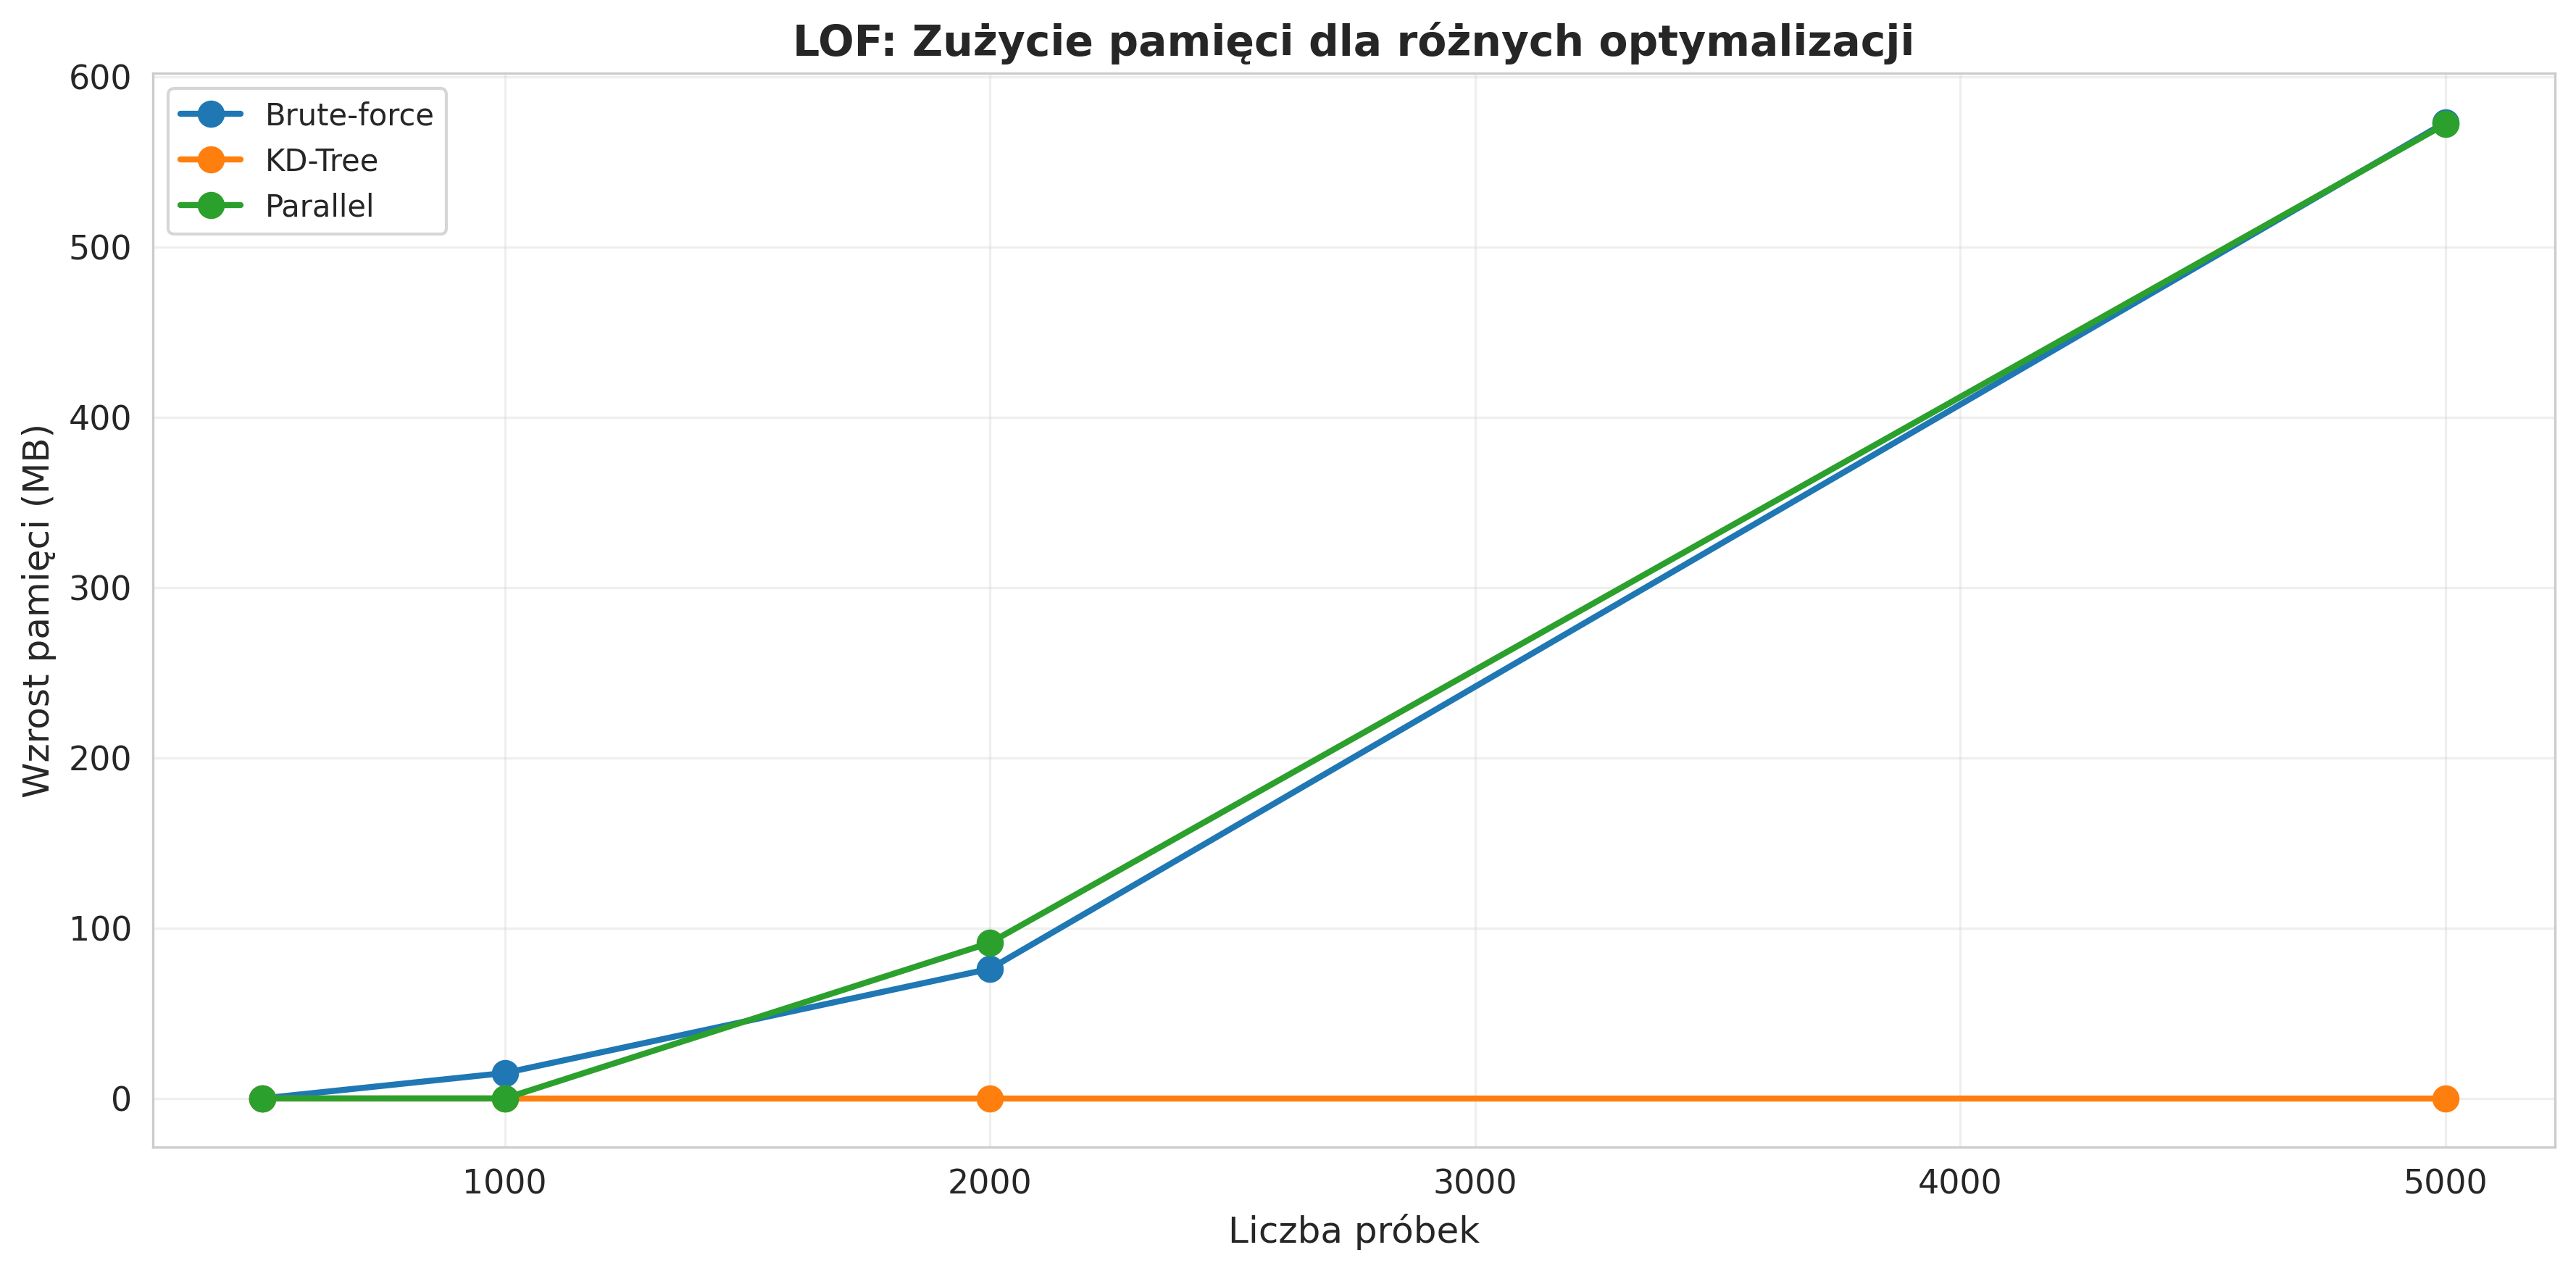

Data behind this chart, as committed beside it:
method, n_samples, baseline_mb, peak_mb, increase_mb
Brute-force, 500, 1468, 1468, 0.0
KD-Tree, 500, 1468, 1468, 0.0
Parallel, 500, 1468, 1468, 0.0
Brute-force, 1000, 1468, 1483, 14.92
KD-Tree, 1000, 1483, 1483, 0.0
Parallel, 1000, 1483, 1483, 0.0
Brute-force, 2000, 1483, 1559, 76.09
KD-Tree, 2000, 1467, 1467, 0.0
Parallel, 2000, 1467, 1559, 91.38
Brute-force, 5000, 1467, 2040, 573.2
KD-Tree, 5000, 1468, 1468, 0.0
Parallel, 5000, 1468, 2040, 572.2
